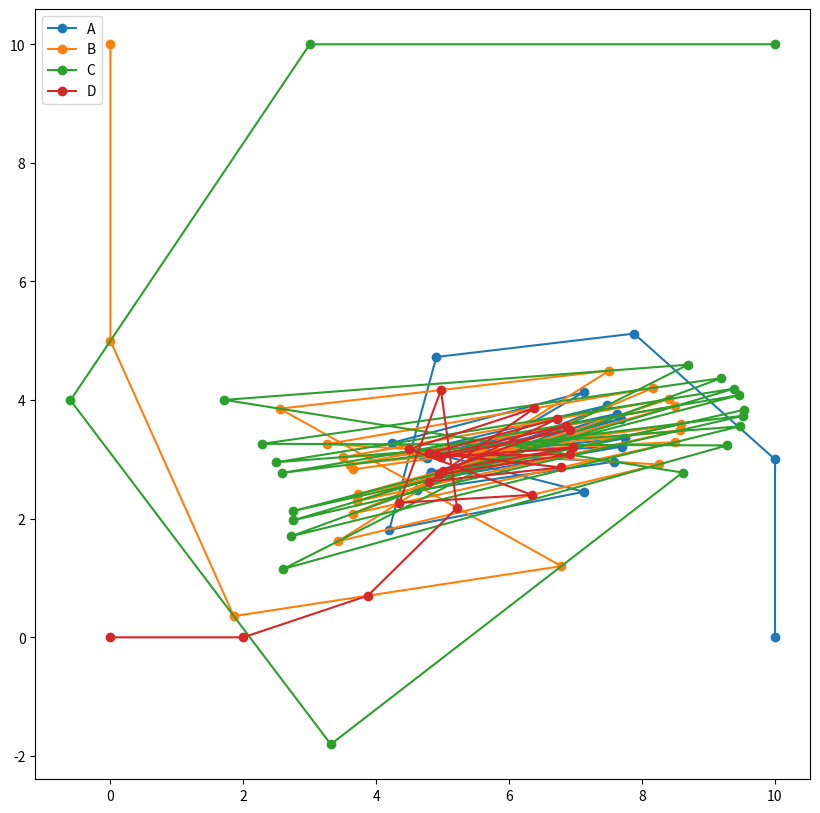

Write Python code to recreate this figure.
# -*- coding: utf-8 -*-
"""problem1.ipynb

Automatically generated by Colaboratory.

Original file is located at
    https://colab.research.google.com/<link-removed>
"""

import math
import matplotlib.pyplot as plt

# SHOOTS
Ashoot=0
Bshoot=0
Cshoot=0
Dshoot=0

# speed of cars (m/min)
SA   = 3 
SB   = 5 
SC   = 7 
SD   = 2 

# initial position of cars
XA = [10]
YA = [0]
XB = [0]
YB = [10]
XC = [10]
YC = [10]
XD = [0]
YD = [0]

for t in range(0,20):
  disBD = math.sqrt((XD[t]-XB[t])**2 + (YD[t]-YB[t])**2)
  disDA = math.sqrt((XA[t]-XD[t])**2 + (YA[t]-YD[t])**2)
  disAC = math.sqrt((XC[t]-XA[t])**2 + (YC[t]-YA[t])**2)
  disCB = math.sqrt((XB[t]-XC[t])**2 + (YB[t]-YC[t])**2)
  # print(dis)
    
  # Destroy condition check
  if (disBD < 5):
    print("D <-- A on {}-th minute!!! Target at: ({},{}) & Pursuer at: ({},{})".format(t,XB[t],YB[t],XD[t],YD[t]))
    Dshoot = Dshoot+ 1

  if (disDA < 5):
    print("A <-- D on {}-th minute!!! Target at: ({},{}) & Pursuer at: ({},{})".format(t,XD[t],YD[t],XA[t],YA[t]))
    Ashoot = Ashoot+ 1
    
  if (disAC < 5):
    print("C <-- A on {}-th minute!!! Target at: ({},{}) & Pursuer at: ({},{})".format(t,XA[t],YA[t],XC[t],YC[t]))
    Cshoot = Cshoot+ 1

  if (disCB < 5):
    print("B <-- C on {}-th minute!!! Target at: ({},{}) & Pursuer at: ({},{})".format(t,XC[t],YC[t],XB[t],YB[t]))
    Bshoot = Bshoot+ 1

            

# Movement of A 
  Acos_thet = (XC[t]-XA[t])/disAC
  Asin_thet = (YC[t]-YA[t])/disAC

  #new coordinates  
  new_A_x = XA[t] + SA*Acos_thet
  new_A_y = YA[t] + SA*Asin_thet
    
  XA.append(new_A_x)
  YA.append(new_A_y)

# Movement of B 
  Bcos_thet = (XD[t]-XB[t])/disBD
  Bsin_thet = (YD[t]-YB[t])/disBD

  #new coordinates  
  new_B_x = XB[t] + SB*Bcos_thet
  new_B_y = YB[t] + SB*Bsin_thet
    
  XB.append(new_B_x)
  YB.append(new_B_y)

# Movement of C 
  Ccos_thet = (XB[t]-XC[t])/disCB
  Csin_thet = (YB[t]-YC[t])/disCB

  #new coordinates  
  new_C_x = XC[t] + SC*Ccos_thet
  new_C_y = YC[t] + SC*Csin_thet
    
  XC.append(new_C_x)
  YC.append(new_C_y)


# Movement of D 
  Dcos_thet = (XA[t]-XD[t])/disDA
  Dsin_thet = (YA[t]-YD[t])/disDA

  #new coordinates  
  new_D_x = XD[t] + SD*Dcos_thet
  new_D_y = YD[t] + SD*Dsin_thet
    
  XD.append(new_D_x)
  YD.append(new_D_y)

  print("On {}-th minute".format(t),"cordinets of {A,B,C,D} : {","(",XA[t],",",YA[t],")","(",XB[t],",",YB[t],")","(",XC[t],",",YC[t],")","(",XD[t],",",YD[t],")}")

print("A got shot {}- times, B got shot {}- times, C got shot {}- times, D got shot {}- times,".format(Ashoot,Bshoot,Cshoot,Dshoot))

print("Coordinates of A:")
print(XA, YA, sep='\n')
print("Coordinates of B:")
print(XB, YB, sep='\n')
print("Coordinates of C:")
print(XC, YC, sep='\n')
print("Coordinates of D:")
print(XD, YD, sep='\n')

plt.figure(figsize=(10,10))
plt.plot(XA,YA,marker='o',label='A')
plt.plot(XB,YB,marker='o',label='B')
plt.plot(XC,YC,marker='o',label='C')
plt.plot(XD,YD,marker='o',label='D')
plt.legend()
plt.show()